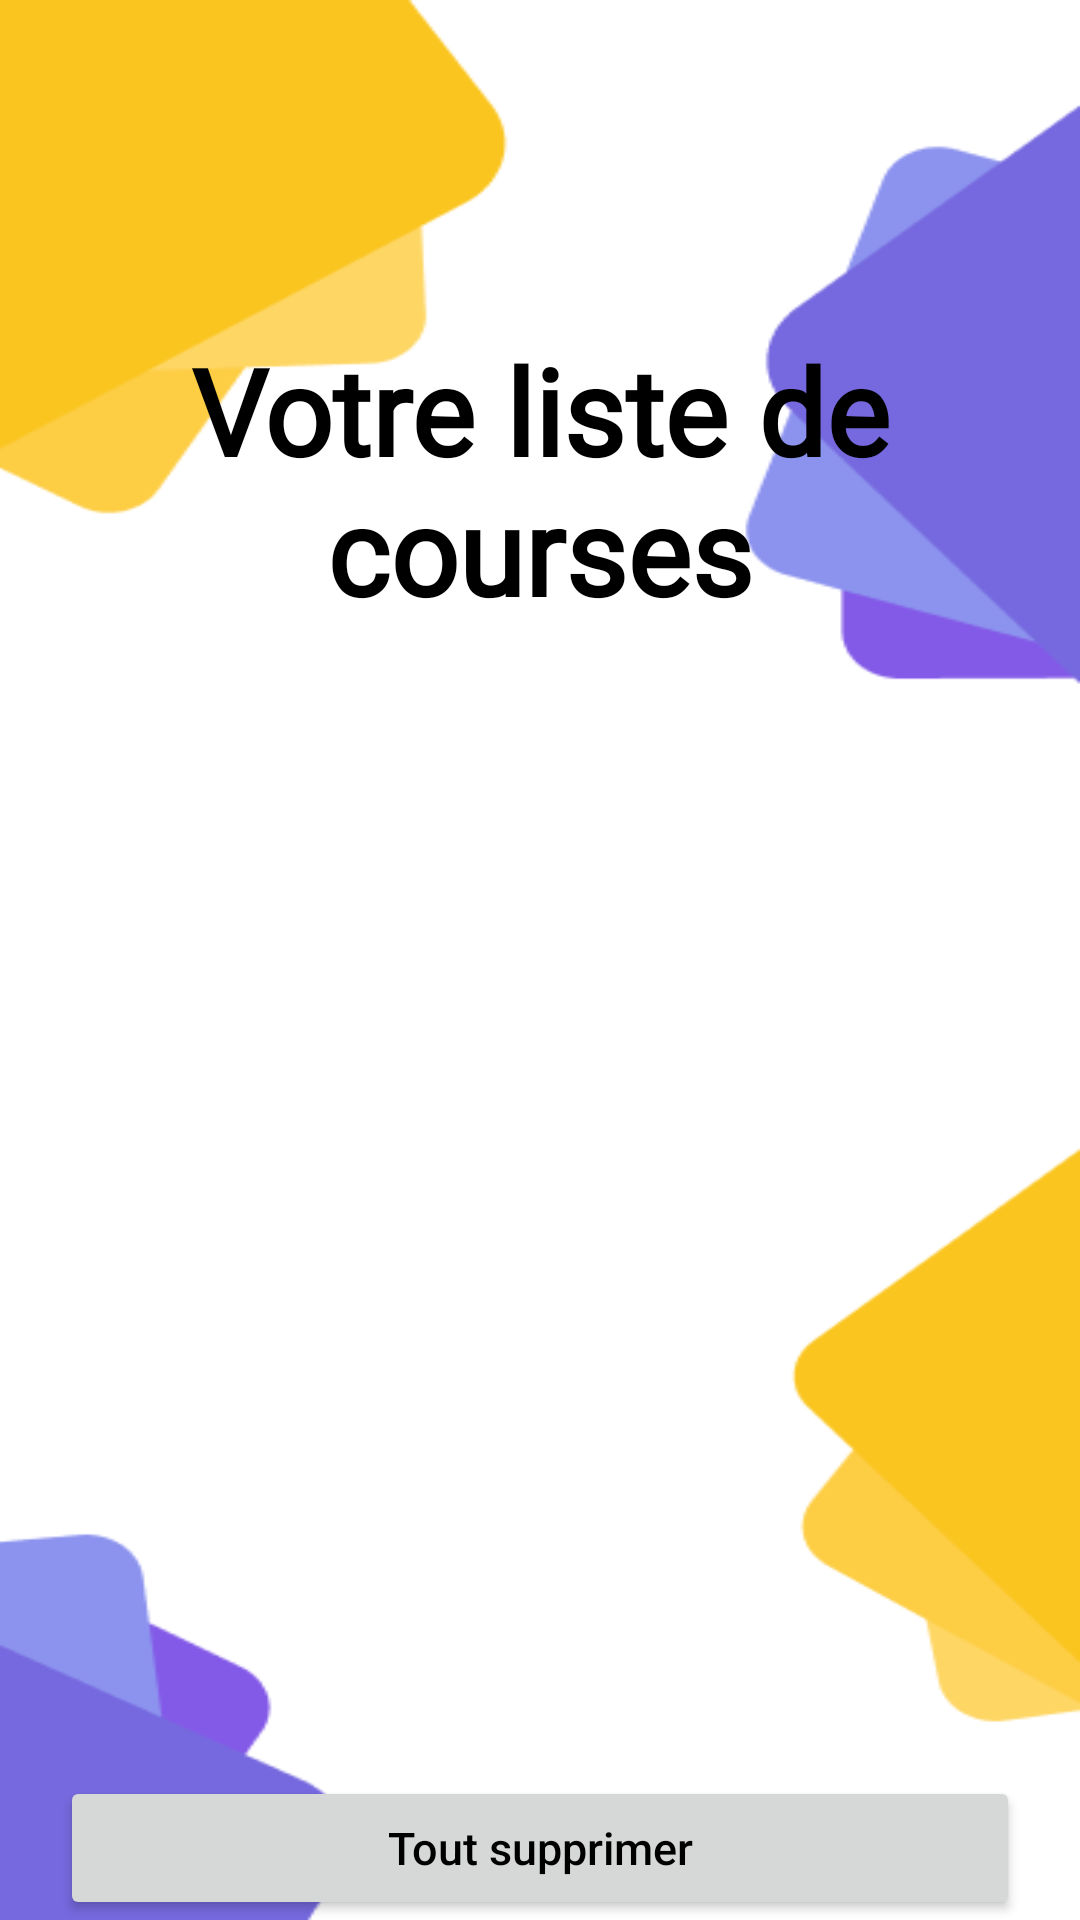

Here is an Android app screen rendered from its layout file. Give the layout XML and the strings, colors and styles it references.
<!-- AndroidManifest.xml: application theme Theme.ListeDeCourseGroupe3 -->
<!-- res/layout/listeview.xml -->
<?xml version="1.0" encoding="utf-8"?>
<androidx.constraintlayout.widget.ConstraintLayout xmlns:android="http://schemas.android.com/apk/res/android"
    xmlns:app="http://schemas.android.com/apk/res-auto"
    xmlns:tools="http://schemas.android.com/tools"
    android:layout_width="match_parent"
    android:layout_height="match_parent"
    tools:context=".ViewList">

    <androidx.constraintlayout.widget.ConstraintLayout
        android:id="@+id/constraintLayout"
        android:layout_width="0dp"
        android:layout_height="match_parent"
        android:background="@drawable/listecourse"
        app:layout_constraintEnd_toEndOf="parent"
        app:layout_constraintStart_toStartOf="parent"
        app:layout_constraintTop_toTopOf="parent">

        <ImageButton
            android:id="@+id/imageView"
            android:layout_width="wrap_content"
            android:layout_height="48dp"
            android:layout_marginStart="10dp"
            android:layout_marginTop="10dp"
            android:backgroundTint="#00FFFFFF"
            android:visibility="visible"
            app:layout_constraintStart_toStartOf="parent"
            app:layout_constraintTop_toTopOf="parent"
            app:srcCompat="@mipmap/ic_back" />
    </androidx.constraintlayout.widget.ConstraintLayout>

    <LinearLayout
        android:id="@+id/first_layout"
        android:layout_width="match_parent"
        app:layout_constraintTop_toTopOf="parent"
        android:layout_height="wrap_content"
        android:orientation="vertical"
        android:layout_marginTop="110dp">

    <TextView
        android:id="@+id/textView2"
        android:layout_width="match_parent"
        android:layout_height="wrap_content"
        android:fontFamily="@font/acme"
        android:text="Votre liste de courses"
        android:textAlignment="center"
        android:textColor="@color/text_color"
        android:textSize="40sp"
        android:textStyle="bold" />
    </LinearLayout>

    <ScrollView
        android:id="@+id/layout"
        android:layout_width="0dp"
        android:layout_height="400dp"
        app:layout_constraintBottom_toBottomOf="parent"
        app:layout_constraintLeft_toLeftOf="parent"
        app:layout_constraintRight_toRightOf="parent"
        android:layout_marginLeft="50dp"
        android:layout_marginTop="50dp"
        android:layout_marginRight="50dp"
        app:layout_constraintTop_toTopOf="@+id/constraintLayout">

    </ScrollView>

    <LinearLayout
        android:id="@+id/second_layout"
        android:layout_width="match_parent"
        android:layout_height="wrap_content"
        android:orientation="horizontal"
        app:layout_constraintBottom_toBottomOf="parent">


        <Button
            android:id="@+id/deleteall"
            android:layout_width="384dp"
            android:layout_height="wrap_content"
            android:layout_marginLeft="20dp"
            android:layout_marginRight="20dp"
            android:layout_weight="1"
            android:drawableTop="@drawable/ic_baseline_delete_sweep_24"
            android:text="Tout supprimer"
            android:textAllCaps="false"
            android:textColor="@color/black"
            android:textSize="15sp"
            tools:layout_editor_absoluteX="94dp"
            tools:layout_editor_absoluteY="1dp" />

    </LinearLayout>

</androidx.constraintlayout.widget.ConstraintLayout>
<!-- resources referenced by this layout -->
<resources>
  <color name="black">#FF000000</color>
  <color name="text_color">#FF000000</color>
  <!-- drawable listecourse: png bitmap (drawable, 12125 bytes) -->
  <style name="Theme.ListeDeCourseGroupe3" parent="Theme.MaterialComponents.DayNight.NoActionBar">
          
          <item name="colorPrimary">@color/purple_500</item>
          <item name="colorPrimaryVariant">@color/purple_700</item>
          <item name="colorOnPrimary">@color/white</item>
          
          <item name="colorSecondary">@color/teal_200</item>
          <item name="colorSecondaryVariant">@color/teal_700</item>
          <item name="colorOnSecondary">@color/black</item>
          
          <item name="android:statusBarColor" tools:targetApi="l">?attr/colorPrimaryVariant</item>
          
      </style>
  <color name="purple_500">#f4fefe</color>
  <color name="purple_700">#FF3700B3</color>
  <color name="white">#FFFFFFFF</color>
  <color name="teal_200">#FF03DAC5</color>
  <color name="teal_700">#FF018786</color>
</resources>
